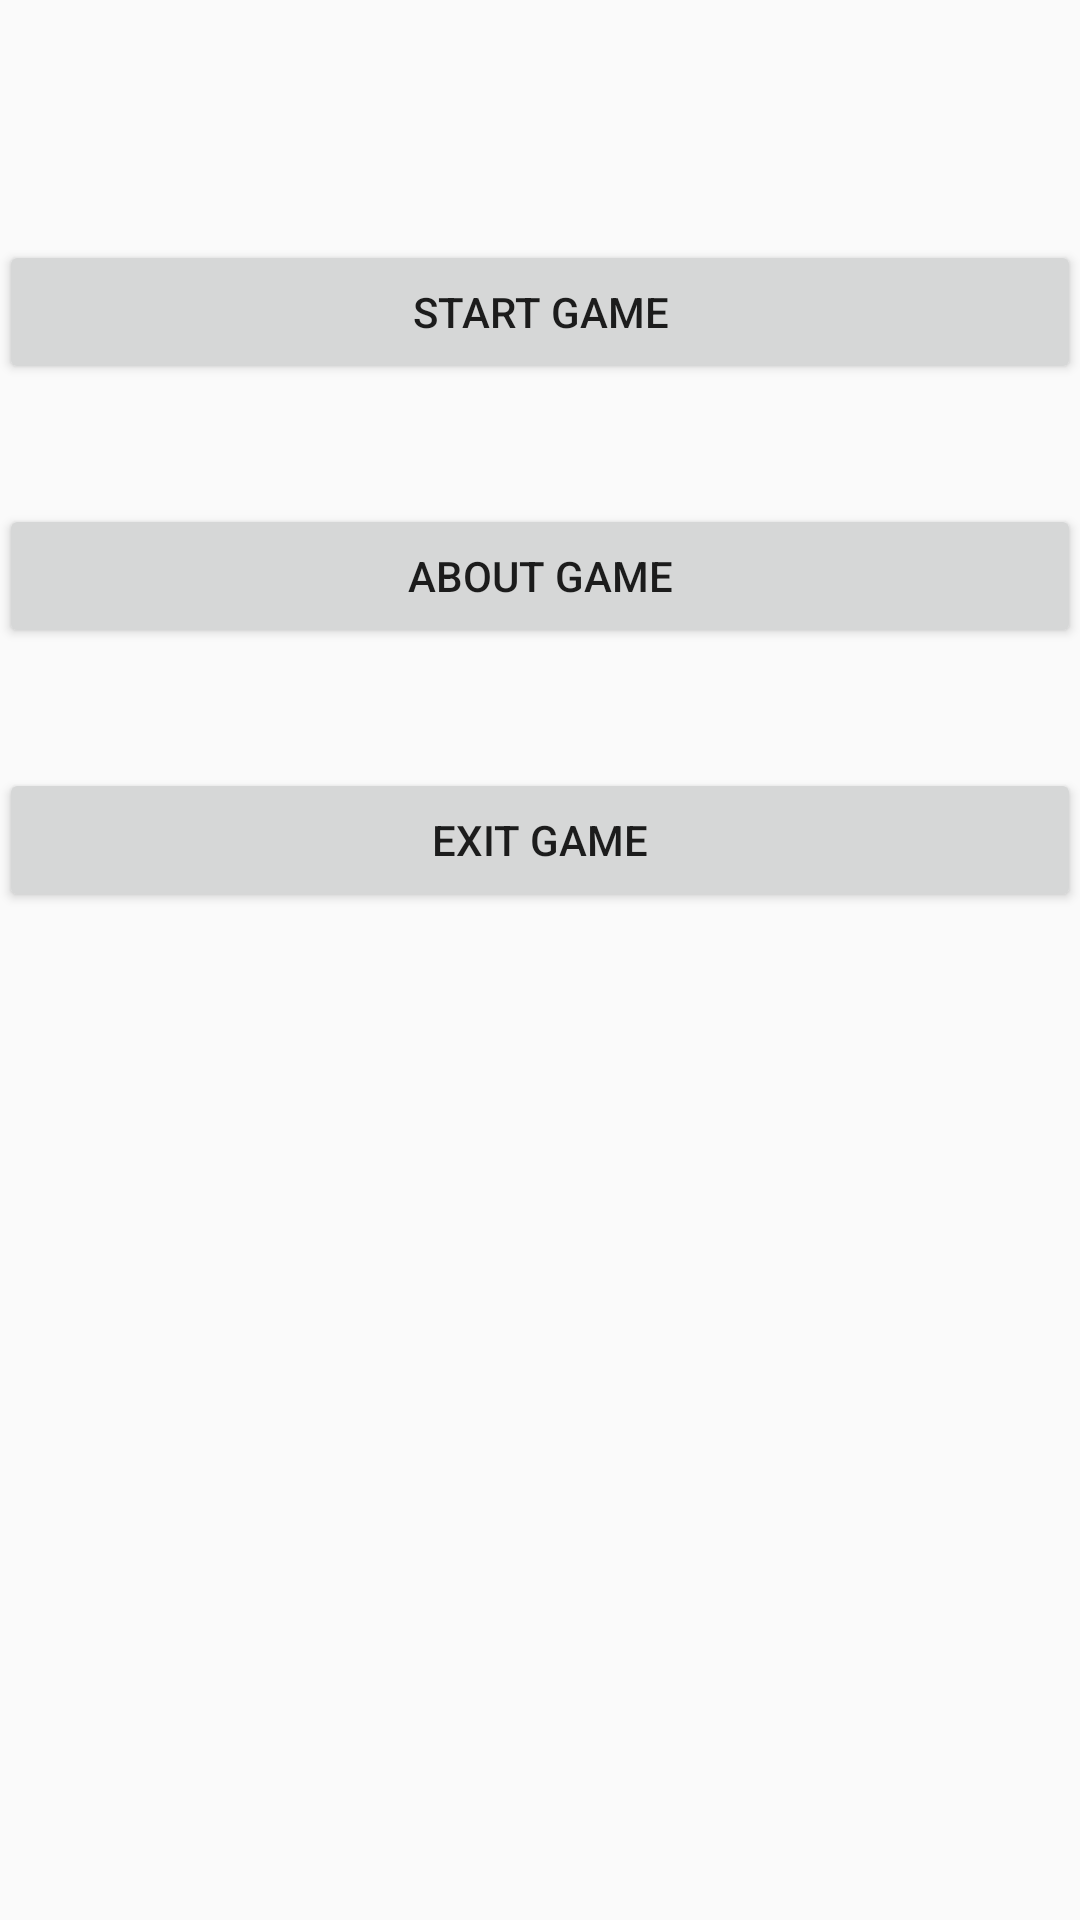

Reconstruct the res/layout file that produces this screen, plus the resources it refers to.
<!-- AndroidManifest.xml: application theme AppThemeNoActionBar -->
<!-- res/layout/activity_main.xml -->
<?xml version="1.0" encoding="utf-8"?>

<RelativeLayout xmlns:android="http://schemas.android.com/apk/res/android"
    xmlns:tools="http://schemas.android.com/tools"
    android:id="@+id/activity_main"
    android:layout_width="match_parent"
    android:layout_height="match_parent"
    android:paddingBottom="@dimen/activity_vertical_margin"
    android:paddingLeft="@dimen/activity_horizontal_margin"
    android:paddingRight="@dimen/activity_horizontal_margin"
    android:paddingTop="@dimen/activity_vertical_margin"
    tools:context="schoolofnet.com.velha.MainActivity">

    <Button
        android:layout_width="match_parent"
        android:layout_height="wrap_content"
        android:layout_alignParentTop="true"
        android:layout_marginTop="80dp"
        android:id="@+id/btn_start_game"
        android:text="@string/btn_start_game"/>

    <Button
        android:layout_width="match_parent"
        android:layout_height="wrap_content"
        android:id="@+id/btn_about_game"
        android:layout_below="@+id/btn_start_game"
        android:layout_marginTop="40dp"
        android:text="@string/btn_about_game"/>

    <Button
        android:layout_width="match_parent"
        android:layout_height="wrap_content"
        android:id="@+id/btn_exit_game"
        android:layout_below="@+id/btn_about_game"
        android:layout_marginTop="40dp"
        android:text="@string/btn_exit_game"
        android:onClick="" />
</RelativeLayout>
<!-- resources referenced by this layout -->
<resources>
  <string name="btn_about_game">About Game</string>
  <string name="btn_exit_game">Exit Game</string>
  <string name="btn_start_game">Start Game</string>
  <style name="AppThemeNoActionBar" parent="Theme.AppCompat.Light.NoActionBar">
          <item name="android:windowFullscreen">true</item>
      </style>
</resources>
